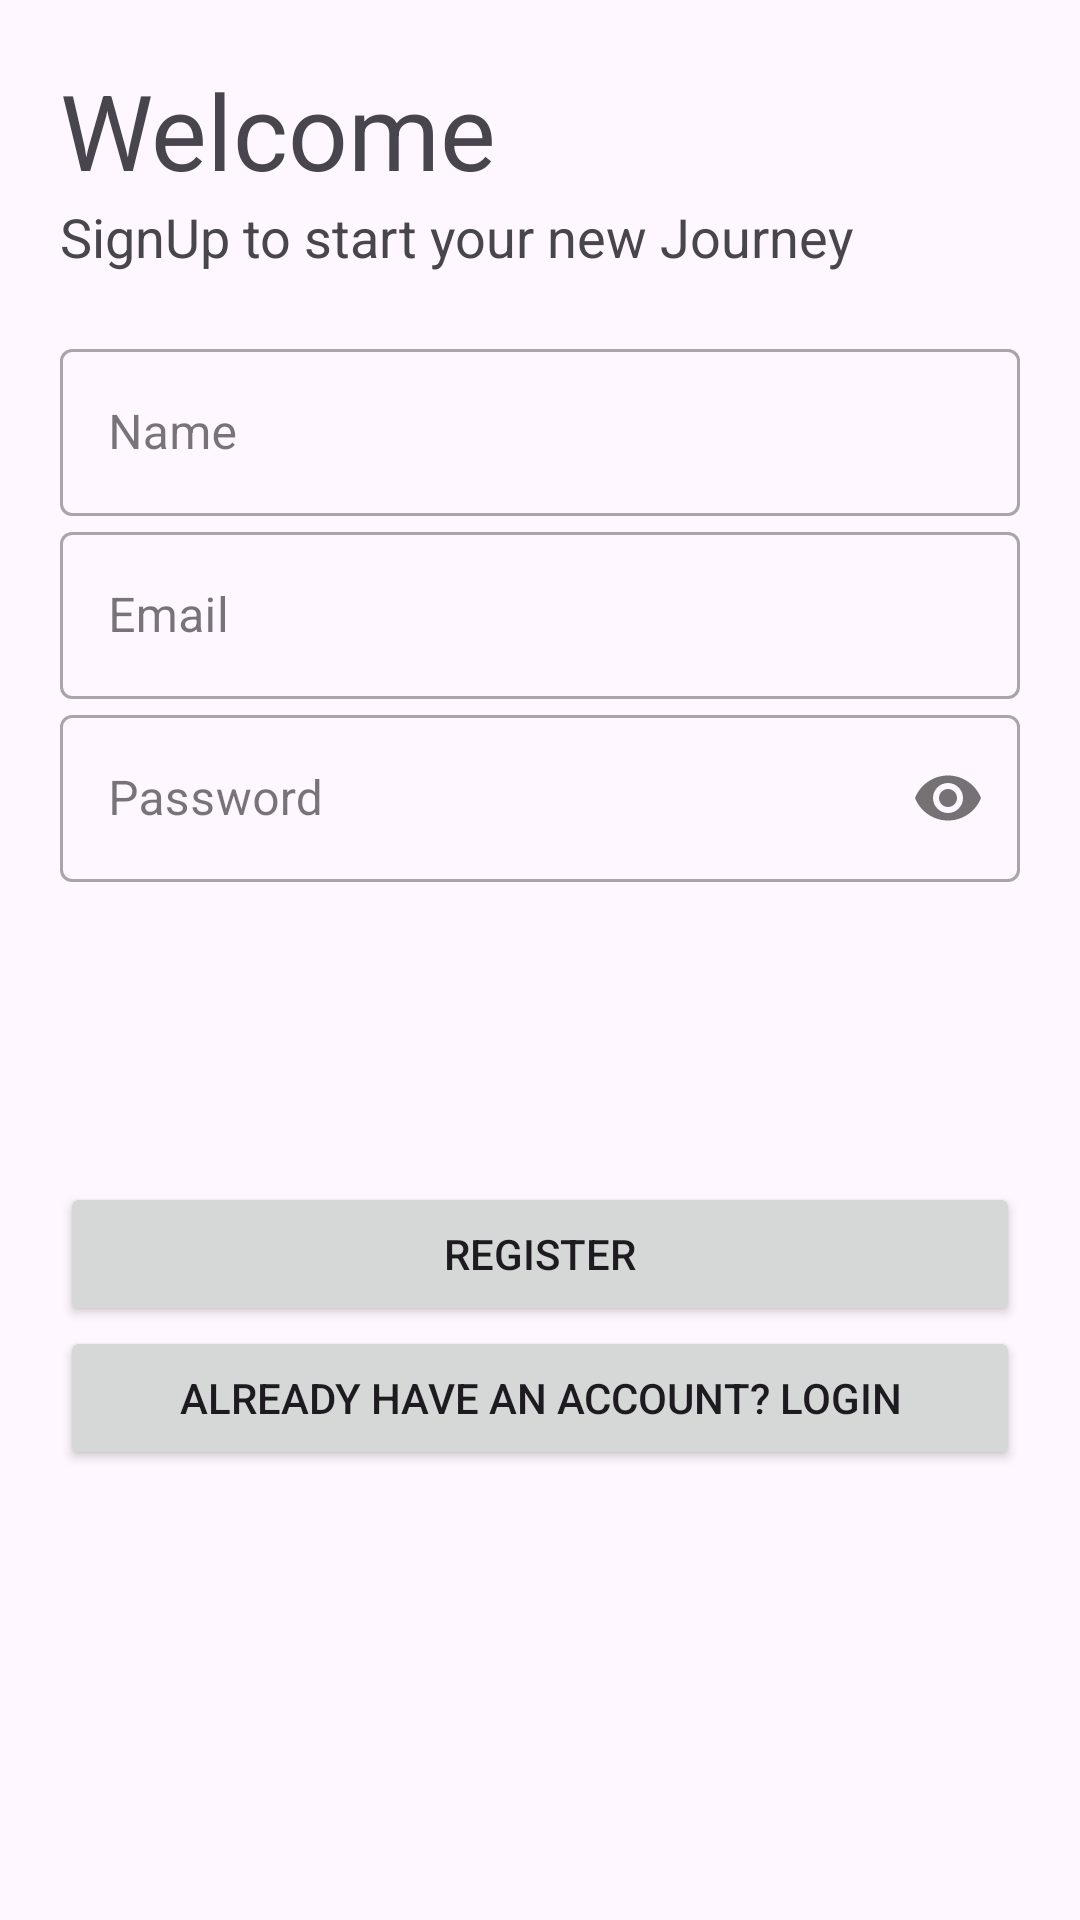

Reconstruct the res/layout file that produces this screen, plus the resources it refers to.
<!-- AndroidManifest.xml: application theme Theme.Whaza -->
<!-- res/layout/activity_register.xml -->
<?xml version="1.0" encoding="utf-8"?>
<LinearLayout xmlns:android="http://schemas.android.com/apk/res/android"
    xmlns:app="http://schemas.android.com/apk/res-auto"
    xmlns:tools="http://schemas.android.com/tools"
    android:layout_width="match_parent"
    android:layout_height="match_parent"
    android:orientation="vertical"
    android:padding="20dp"
    tools:context=".RegisterActivity">

    <TextView
        android:id="@+id/register_welcome_tv"
        android:layout_width="wrap_content"
        android:layout_height="wrap_content"
        android:text="Welcome"
        android:textSize="35sp" />

    <TextView
        android:id="@+id/textView2"
        android:layout_width="wrap_content"
        android:layout_height="wrap_content"
        android:text="SignUp to start your new Journey"
        android:textSize="18sp"/>

    <LinearLayout
        android:layout_width="match_parent"
        android:layout_height="wrap_content"
        android:orientation="vertical"
        android:layout_marginTop="20dp"
        android:layout_marginBottom="20dp">

        <com.google.android.material.textfield.TextInputLayout
            android:id="@+id/register_name_til"
            android:layout_width="match_parent"
            android:layout_height="wrap_content"
            android:hint="Name"
            style="@style/Widget.MaterialComponents.TextInputLayout.OutlinedBox">

            <com.google.android.material.textfield.TextInputEditText
                android:layout_width="match_parent"
                android:layout_height="wrap_content"/>

        </com.google.android.material.textfield.TextInputLayout>

        <com.google.android.material.textfield.TextInputLayout
            android:id="@+id/register_email_til"
            android:layout_width="match_parent"
            android:layout_height="wrap_content"
            android:hint="Email"
            style="@style/Widget.MaterialComponents.TextInputLayout.OutlinedBox">

            <com.google.android.material.textfield.TextInputEditText
                android:layout_width="match_parent"
                android:layout_height="wrap_content"
                android:inputType="textEmailAddress"/>

        </com.google.android.material.textfield.TextInputLayout>

        <com.google.android.material.textfield.TextInputLayout
            android:id="@+id/register_password_til"
            android:layout_width="match_parent"
            android:layout_height="wrap_content"
            android:hint="Password"
            app:passwordToggleEnabled="true"
            style="@style/Widget.MaterialComponents.TextInputLayout.OutlinedBox">

            <com.google.android.material.textfield.TextInputEditText
                android:layout_width="match_parent"
                android:layout_height="wrap_content"
                android:inputType="textPassword"/>

        </com.google.android.material.textfield.TextInputLayout>

        <com.google.android.material.textfield.TextInputLayout
            android:id="@+id/register_group_til"
            android:layout_width="match_parent"
            android:layout_height="wrap_content"
            android:hint="Group"
            style="@style/Widget.MaterialComponents.TextInputLayout.OutlinedBox"/>

    </LinearLayout>

    <Button
        android:id="@+id/register_register_btn"
        android:layout_width="match_parent"
        android:layout_height="wrap_content"
        android:layout_marginTop="80dp"
        android:text="Register"
        android:onClick="doRegister"
        />

    <Button
        android:id="@+id/register_login_btn"
        android:layout_width="match_parent"
        android:layout_height="wrap_content"
        android:text="Already have an account? LOGIN"/>

</LinearLayout>
<!-- resources referenced by this layout -->
<resources>
  <style name="Theme.Whaza" parent="Base.Theme.Whaza" />
  <style name="Base.Theme.Whaza" parent="Theme.Material3.DayNight.NoActionBar">
          
          
      </style>
</resources>
